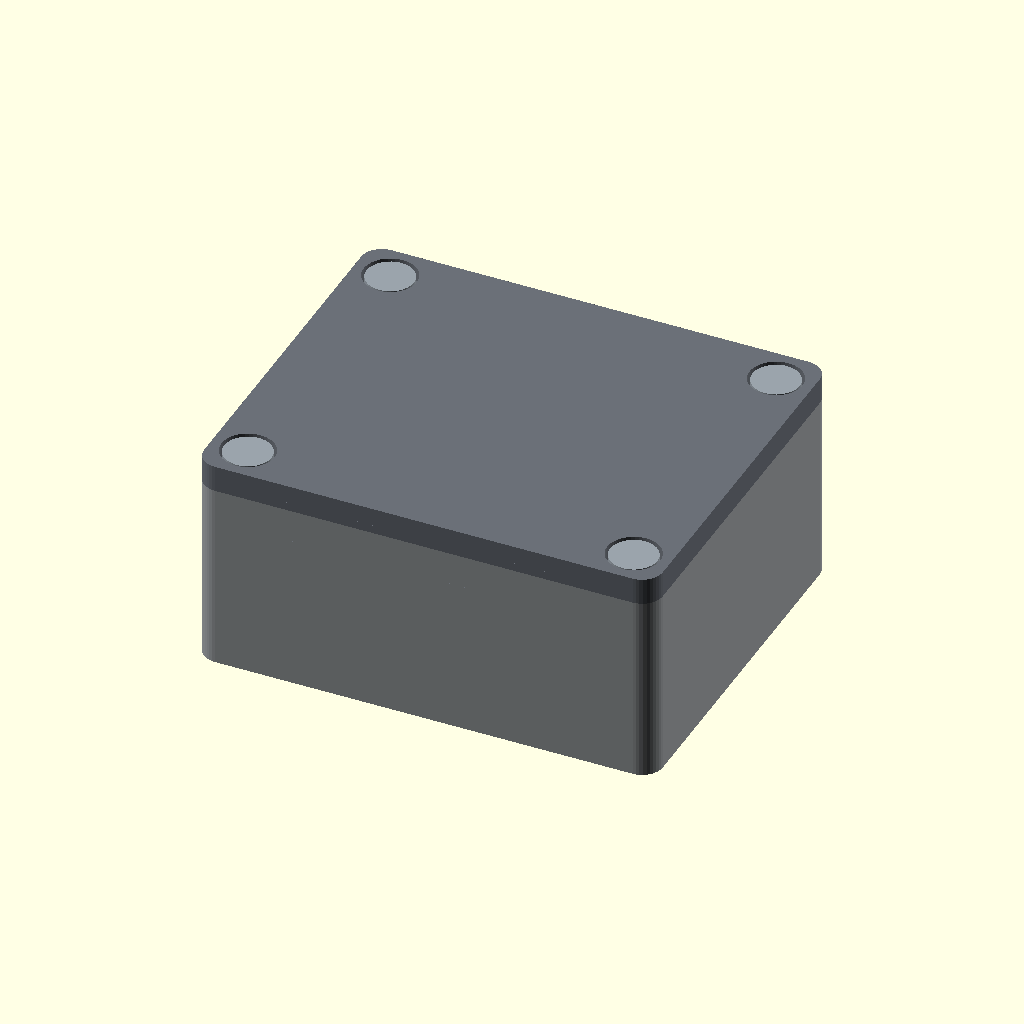
Cell 1 — every parameter at its default value.
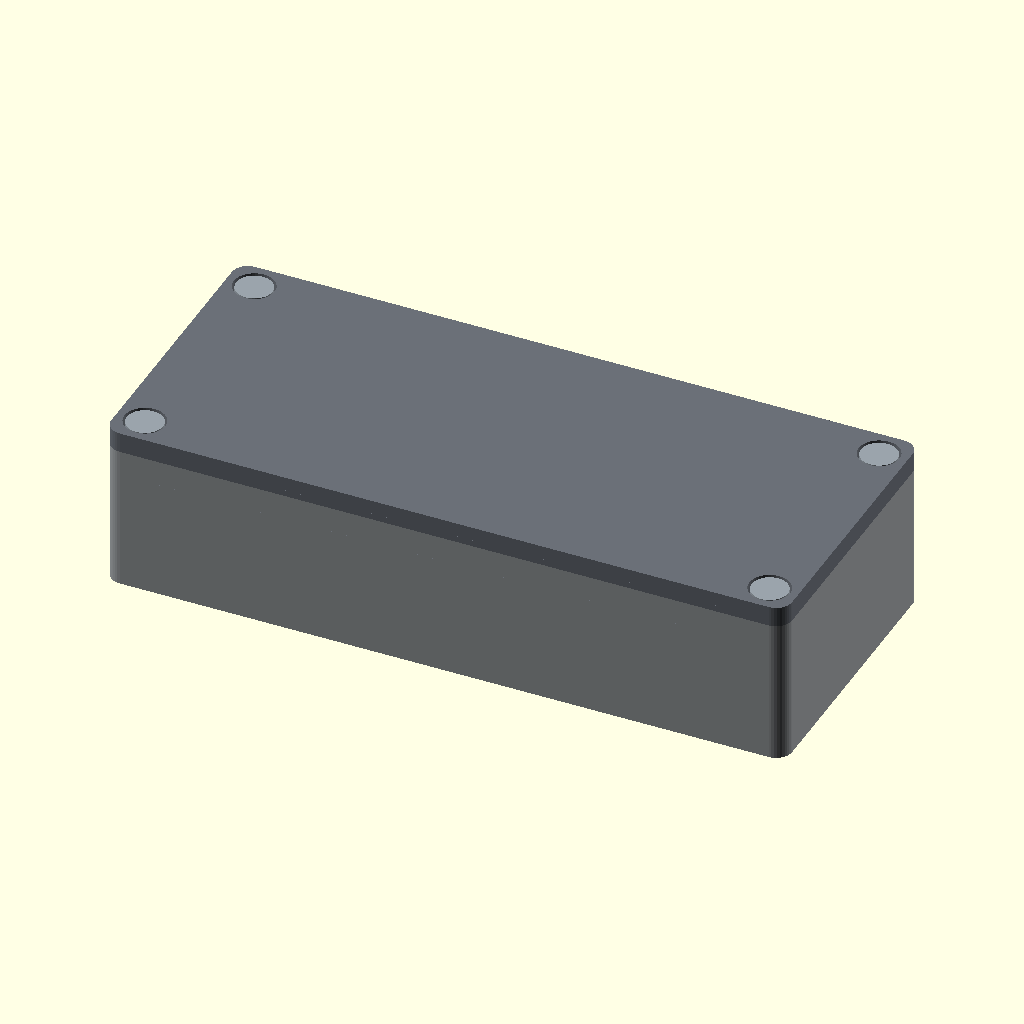
Cell 2 — kit_l set to 103.3, the other parameters unchanged.
The same orthographic view direction (rotation 55°, 0°, 25°; colour scheme Cornfield) for every cell, with the view re-fitted per cell, so scale and position can differ between cells.
The OpenSCAD source (case/halo2_case.scad):
// Case for the halo2-controller: DOIT ESP32 DevKit V1 (30 pads, ESP-WROOM-32, CP2102) without pin headers, wires
// soldered directly, BM5602-60-1 glued flat on the underside towards the USB end, and a 5 V USB-C PD board as a
// second power input (to VIN and GND). Units mm, Z up. Modules build every part in its INSTALLED position; the part branches at the end put
// each print part into PRINT orientation (largest flat face on the bed at z = 0). The tools set `part`.
//
// Layout: the DevKit is screwed through its four corner holes onto bosses with M2 self-tapping screws, its micro-USB in a cut-out of the thin front wall (-x); below it there is room for the glued module and the
// wire loops. The PD board hangs upside down under the lid, screwed with two M2 self-tapping screws through its two
// middle holes into a boss of the lid; its USB-C sits in a second cut-out right above. Both receptacles reach into
// their cut-outs, so the DevKit and the lid go in a little behind their place and slide forward. Four M3 x 8
// (ISO 7380) sink into bridged counterbores in the lid and reach Ruthex RX-M3x5.7 inserts in bosses beside the PCB,
// which makes the box wider than the DevKit. The bottom carries an inverted QR code to the GitHub repo, printed in
// two colours with the AMS: the modules grey in the first three layers, the black floor around them the quiet zone.

use <lib/opp_parts.scad>;
include <qr_repo.scad>;   // qr_url, qr_matrix: generated by make_qr.py

part = "assembly";   // print part, "box_base" / "box_qr", "assembly", "exploded", "metrics", "none"
$fa = 2;
$fs = 0.4;
eps = 0.01;

/* [DevKit: DOIT DevKit V1 from the flatbed scan 2026-10-27; stack height measured on the first board, split estimated] */
kit_l = 51.65;       // PCB length (x), USB end at -x
kit_w = 28.1;        // PCB width (y): upper bound, the scan shadow blurs the long edges
kit_t = 1.6;         // PCB thickness
stack_h = 12.0;      // measured 2026-10-27 on the first board: module and wires below, PCB, tallest part on top
top_lo = 3.0;        // least height on top: the WROOM alone is 3.1
top_h = 3.8;         // most height on top (WROOM shield, receptacle, buttons)
under_h = stack_h - kit_t - top_lo;   // room below the PCB for any split between top_lo and top_h
kit_hole_d = 3.0;    // corner holes (scan: plated ring with a 2.0-2.2 light core)
kit_hole_e = 2.46;   // hole centres from each PCB end: 46.73 apart (scan)
kit_hole_s = (kit_w - 23.5) / 2;  // 23.5 apart across, centred on the board (scan)
wroom_l = 25.5;      // ESP-WROOM-32 incl. antenna, at the +x end
wroom_w = 18;
wroom_end = 0.3;     // module edge to the PCB end (photo)
wroom_ant = 6.0;     // antenna part at the +x end: module PCB only, no shield (estimate)
usb_w = 7.6;         // micro-USB receptacle on top at the -x end
usb_h = 2.8;
usb_over = 0.4;      // receptacle front beyond the PCB end (scan 0.3)
btn = [5.0, 3.0, 2.5];   // EN and BOOT beside the receptacle: length (x), width (y), height (photo estimate)
btn_y = 7.95;        // their centres from the centre line, about 3.8 inside the hole axes (photo)
bm_l = 17.7;         // BM5602 on the underside (photo estimate)
bm_w = 19.5;
bm_h = 3.2;          // module PCB, parts and glue below the DevKit

/* [USB-C PD board, 5 V: outline from the flatbed scan 2026-10-27, heights estimated] */
pd_l = 30.6;
pd_w = 19.7;
pd_t = 1.6;
pdc_w = 8.94;        // USB-C receptacle on the component side at the -x end
pdc_l = 7.35;
pdc_h = 3.2;
pdc_over = 0.9;      // receptacle front beyond the PCB edge (scan)
pd_parts = 1.5;      // other parts on the component side
pd_stub = 1.0;       // receptacle legs and solder joints on the table side
pd_hole_y = 2.5;     // the two plated holes in the middle of the far end, +-2.5 from the centre line (scan)
pd_hole_e = 2.2;     // hole centres from the far end (scan, 1.6-2.5): the screws locate the board, measure
pd_hole_d = 2.1;     // scan: about 2.0
pd_pads = 5.0;       // wire pads in the corners of the far end, up to this far from it (scan)

/* [PD board screws: M2 self-tapping pan heads from Fabian's VooGenzek set, up through the board into the lid] */
pd_screw = [2.0, 6, 4.0, 1.8];   // M2 x 6: shank, under-head length, head diameter, head height envelope
pd_pilot_d = 1.6;    // starting pilot (0.8 D); verify on printed PETG
pd_pilot_mouth = [2.3, 0.4];     // relieved mouth: diameter, depth
pd_skin = 1.5;       // pilot end to the visible lid top
pd_boss_r = 2.3;     // around each hole; the two merge into one block
pd_rest = [8.0, 1.2];            // rests under the table side long edges at the receptacle end: length, width

/* [Plugs (overmould envelopes) and cut-outs] */
plug_w = 11.5;       // micro-USB
plug_h = 8.0;
plug_gap = 1.5;      // overmould front to the receptacle front when plugged in
cplug_w = 12.0;      // USB-C
cplug_h = 7.0;
cplug_gap = 0.3;
port_cl = 0.25;      // cut-out clearance around each receptacle
port_bar = 1.2;      // web between the two cut-outs

/* [DevKit screws: M2 self-tapping like the PD board; the head (4.0) clears EN and BOOT, the 3.0 holes leave play] */
kit_screw = pd_screw;
kit_pilot_d = pd_pilot_d;
kit_pilot_mouth = pd_pilot_mouth;
kit_boss_d = 4.4;

/* [Case] */
wall = 2.0;          // five 0.4 mm lines
wall_front = 1.0;    // thin front wall: the receptacles end close to the outer face so the plugs seat fully
floor_t = 1.6;
corner_r = 2.5;
kit_cl = 0.4;        // clearance beside the PCB
kit_front = 0.1;     // PCB end to the front wall
head_cl = 0.3;       // above the tallest part on top (top_h is already the upper bound)
insert = "M3";       // Ruthex RX-M3x5.7: hole 4.0, datasheet wall 1.6, length 5.7
insert_hole = 4.0;
insert_wall = 1.6;
insert_extra = 1.5;  // pocket below the insert for the screw tip
boss_d = insert_hole + 2 * insert_wall;
boss_pcb_gap = 0.4;  // boss to the PCB clearance zone
boss_edge = 4.4;     // screw axis to the outer faces: the head counterbore keeps 1.2 mm to the edge

/* [Lid] */
lid_t = 3.2;         // carries the screw counterbores
cb_d = 1.8;          // counterbore depth: the ISO 7380 head (1.65) ends 0.15 below the top
cb_dia = 6.4;
screw_cl = 3.4;
m3_head = [5.7, 1.65];
lid_lip_h = 3;       // lips along the long sides between the bosses
lid_lip_t = 1.2;
lid_cl = 0.2;        // clearance per side between lip and box wall
screw_l = 8;         // ISO 7380 M3 x 8 (in stock)
pd_front = 0.05;     // PD board edge to the front wall

/* [QR code on the bottom, inverted: grey modules in the first three layers of the black floor] */
// Inverted codes need a scanner that tries both polarities: Fabian's iPhone camera reads it (render, 2026-10-28)
inlay_t = 0.6;
qr_module = 1.0;     // module pitch: single modules and gaps stay above the 0.8 mm inlay minimum
qr_quiet = 4;        // quiet zone in modules the floor must leave around the code (QR standard)
qr_grow = 0.02;      // modules overlap their diagonal neighbours: no zero-width necks in either colour

assert(wall >= 3 * 0.4, "Walls need at least three perimeters");

// ---------- derived layout ----------
kit_x0 = -kit_l / 2;
kit_x1 = kit_l / 2;
kit_y0 = -kit_w / 2;
kit_slide = usb_over - kit_front + 0.2;             // DevKit goes in this far behind its place, then forward
lid_slide = pdc_over - pd_front + 0.25;             // same for the lid with the PD board
x_in0 = kit_x0 - kit_front;
x_in1 = kit_x1 + kit_slide + 0.2;
boss_y = kit_w / 2 + kit_cl + boss_pcb_gap + boss_d / 2;
y_o = boss_y + boss_edge;
y_in = y_o - wall;
x_o0 = x_in0 - wall_front;
x_o1 = x_in1 + wall;
box_l = x_o1 - x_o0;
box_w = 2 * y_o;
xc = (x_o0 + x_o1) / 2;
boss_xy = [for (bx = [x_o0 + boss_edge, x_o1 - boss_edge], sy = [-1, 1]) [bx, sy * boss_y]];
kit_holes = [for (sx = [-1, 1], sy = [-1, 1]) [sx * (kit_l / 2 - kit_hole_e), sy * (kit_w / 2 - kit_hole_s)]];
kit_pilot_depth = kit_screw[1] - kit_t + 1;
bm_end = kit_hole_e + kit_boss_d / 2 + 0.6;          // module behind the bosses at the USB end
z_pcb = floor_t + under_h;                          // PCB underside
z_usb = z_pcb + kit_t + usb_h / 2;                  // micro-USB axis
// PD board upside down: its receptacle above the micro-USB one with room for the web, its parts above the DevKit top
pdc_gap = port_bar + 2 * port_cl;
z_pdb = max(z_pcb + kit_t + usb_h + pdc_gap + pdc_h, z_pcb + kit_t + top_h + 0.3 + pd_parts);   // component side
z_pdt = z_pdb + pd_t;                               // table side, facing the lid
z_pdc = z_pdb - pdc_h;                              // underside of the USB-C receptacle
z_c = z_pdc + pdc_h / 2;                            // USB-C axis
pd_pilot_depth = pd_screw[1] - pd_t + 0.3;          // from the table side up into the lid
pd_standoff = max(pd_stub + 0.2, pd_pilot_depth + pd_skin - lid_t);   // table side to the lid: the boss height
box_h = max(z_pcb + kit_t + top_h + head_cl, z_pdt + pd_standoff);
usb_x0 = kit_x0 - usb_over;                         // micro-USB front
pd_x0 = x_in0 + pd_front;
pd_x1 = pd_x0 + pd_l;
pdc_x0 = pd_x0 - pdc_over;                          // USB-C front
pd_holes = [for (sy = [-1, 1]) [pd_x1 - pd_hole_e, sy * pd_hole_y]];
pocket_depth = 5.7 + insert_extra;
screw_engage = screw_l - (lid_t - cb_d);
lip_x0 = boss_xy[0][0] + boss_d / 2 + 0.4;
lip_x1 = boss_xy[2][0] - boss_d / 2 - 0.4 - lid_slide - 0.1;

assert(screw_engage <= pocket_depth - 0.2, "Screw longer than the insert pocket");
assert(screw_engage >= 5.7, "Screw does not reach through the insert");
assert(lid_t - cb_d - 0.4 >= 0.8, "Too little lid under the counterbore bridges");
assert(boss_edge - cb_dia / 2 >= 1.2, "Counterbore too close to the lid edge");
assert(boss_edge - insert_hole / 2 >= insert_wall, "Insert too close to the outer face");
assert(kit_pilot_depth <= z_pcb - floor_t + floor_t - 0.8, "DevKit pilot runs through the floor");
assert(kit_boss_d >= kit_pilot_d + 2 * 1.2, "DevKit boss wall below 1.2 mm");
assert(box_h - floor_t >= 5.7 + 1.6, "Boss shorter than insert + floor");
assert(usb_x0 - plug_gap <= x_o0, "Micro-USB plug hits the front wall before it seats");
assert(pdc_x0 - cplug_gap <= x_o0, "USB-C plug hits the front wall before it seats");
assert(pd_standoff + lid_t - pd_pilot_depth >= pd_skin - eps, "PD pilot too close to the lid top");
assert(pd_hole_d > pd_screw[0], "M2 shank does not pass the PD board holes");
assert(box_w - corner_r - len(qr_matrix) * qr_module >= 2 * qr_quiet * qr_module, "Floor too narrow for the QR quiet zone");
assert(z_pdb - pd_screw[3] >= z_pcb + kit_t + top_h + 0.3, "PD screw heads reach down to the DevKit parts");

// ---------- helpers ----------
module rounded_rect(w, d, r) offset(r = r) offset(delta = -r) square([w, d], center = true);
module outer2d() translate([xc, 0]) rounded_rect(box_l, box_w, corner_r);
module inner2d(grow = 0) translate([(x_in0 + x_in1) / 2, 0]) rounded_rect(x_in1 - x_in0 + 2 * grow, 2 * (y_in + grow), 0.5);
// cut-out through the front wall around a receptacle: h tall (z), w wide (y), centred on y = 0 and z
module port(z, w, h, r) translate([x_o0 - eps, 0, z]) rotate([0, 90, 0]) linear_extrude(wall_front + 2 * eps)
    rounded_rect(h, w, r);

// ---------- bought parts (envelopes) in installed position ----------
module devkit() {
    wx = kit_x1 - wroom_end - wroom_l;
    difference() {
        translate([kit_x0, kit_y0, z_pcb]) cube([kit_l, kit_w, kit_t]);
        for (h = kit_holes) translate([h[0], h[1], z_pcb - 1]) cylinder(d = kit_hole_d, h = kit_t + 2);
    }
    translate([wx, -wroom_w / 2, z_pcb + kit_t]) cube([wroom_l - wroom_ant, wroom_w, 3.2]);
    translate([wx, -wroom_w / 2, z_pcb + kit_t]) cube([wroom_l, wroom_w, 1.0]);
    translate([usb_x0, -usb_w / 2, z_pcb + kit_t]) cube([5.5, usb_w, usb_h]);
    for (sy = [-1, 1]) translate([kit_x0 + 0.3, sy * btn_y - btn[1] / 2, z_pcb + kit_t]) cube([btn[0], btn[1], btn[2]]);
}
module bm5602() translate([kit_x0 + bm_end, -bm_w / 2, z_pcb - bm_h]) cube([bm_l, bm_w, bm_h]);
// PD board upside down: receptacle and parts face down, legs and solder joints face the lid
module pdboard() {
    difference() {
        translate([pd_x0, -pd_w / 2, z_pdb]) cube([pd_l, pd_w, pd_t]);
        for (h = pd_holes) translate([h[0], h[1], z_pdb - 1]) cylinder(d = pd_hole_d, h = pd_t + 2, $fn = 24);
    }
    // the receptacle shell is a stadium: half circles at both ends
    hull() for (sy = [-1, 1]) translate([pdc_x0, sy * (pdc_w - pdc_h) / 2, z_c]) rotate([0, 90, 0]) cylinder(d = pdc_h, h = pdc_l);
    // other parts, but none under the screw heads
    difference() {
        translate([pdc_x0 + pdc_l, -pd_w / 2 + 0.5, z_pdb - pd_parts]) cube([pd_x1 - pdc_x0 - pdc_l - 0.5, pd_w - 1, pd_parts + eps]);
        for (h = pd_holes) translate([h[0], h[1], z_pdb - pd_parts - 1]) cylinder(d = pd_screw[2] + 0.6, h = pd_parts + 2);
    }
    // table side: receptacle legs at the front, wire joints in the corners of the far end
    translate([pd_x0 + 0.5, -pd_w / 2 + pd_rest[1] + 0.3, z_pdt - eps]) cube([7.0, pd_w - 2 * pd_rest[1] - 0.6, pd_stub + eps]);
    for (sy = [-1, 1]) translate([pd_x1 - pd_pads, sy > 0 ? pd_hole_y + pd_boss_r + 0.4 : -pd_w / 2, z_pdt - eps])
        cube([pd_pads, pd_w / 2 - pd_hole_y - pd_boss_r - 0.4, pd_stub + eps]);
}
// Overmoulds of plugged-in cables, 20 mm of each; only one is plugged in at a time
module usb_plug() translate([usb_x0 - plug_gap - 20, -plug_w / 2, z_usb - plug_h / 2]) cube([20, plug_w, plug_h]);
module usbc_plug() translate([pdc_x0 - cplug_gap - 20, -cplug_w / 2, z_c - cplug_h / 2]) cube([20, cplug_w, cplug_h]);
module screws() for (p = boss_xy) translate([p[0], p[1], box_h + lid_t - cb_d]) {
    cylinder(d = m3_head[0], h = m3_head[1]);
    translate([0, 0, -screw_l]) cylinder(d = 2.9, h = screw_l + eps);
}
module pd_screws() for (h = pd_holes) translate([h[0], h[1], z_pdb]) {
    translate([0, 0, -pd_screw[3]]) cylinder(d = pd_screw[2], h = pd_screw[3]);
    cylinder(d = pd_screw[0], h = pd_screw[1] + eps);
}
module kit_screws() for (h = kit_holes) translate([h[0], h[1], z_pcb + kit_t]) {
    cylinder(d = kit_screw[2], h = kit_screw[3]);
    translate([0, 0, -kit_screw[1]]) cylinder(d = kit_screw[0], h = kit_screw[1] + eps);
}

// ---------- printed parts in installed position ----------
module box() difference() {
    union() {
        difference() {
            linear_extrude(box_h) outer2d();
            translate([0, 0, floor_t]) linear_extrude(box_h) inner2d();
        }
        // DevKit bosses under the four corner holes
        for (h = kit_holes) translate([h[0], h[1], floor_t - eps]) cylinder(d = kit_boss_d, h = under_h + eps);
        for (p = boss_xy) translate([p[0], p[1], floor_t - eps]) cylinder(d = boss_d, h = box_h - floor_t + eps);
    }
    for (p = boss_xy) translate([p[0], p[1], box_h]) opp_insert_pocket(insert, insert_extra);
    for (h = kit_holes) translate([h[0], h[1], z_pcb]) {
        translate([0, 0, -kit_pilot_depth]) cylinder(d = kit_pilot_d, h = kit_pilot_depth + eps);
        translate([0, 0, -kit_pilot_mouth[1]]) cylinder(d = kit_pilot_mouth[0], h = kit_pilot_mouth[1] + eps);
    }
    port(z_usb, usb_w + 2 * port_cl, usb_h + 2 * port_cl, 0.6);
    port(z_c, pdc_w + 2 * port_cl, pdc_h + 2 * port_cl, (pdc_h + 2 * port_cl) / 2 - 0.01);
}

// PD board seat under the lid (lid frame, underside at z = 0): one boss for both screws at the far end, two rests
// under the long edges at the receptacle end
module pd_mount() translate([0, 0, -pd_standoff]) {
    hull() for (h = pd_holes) translate([h[0], h[1], 0]) cylinder(r = pd_boss_r, h = pd_standoff + eps);
    for (sy = [-1, 1]) translate([pd_x0, sy > 0 ? pd_w / 2 - pd_rest[1] : -pd_w / 2, 0]) cube([pd_rest[0], pd_rest[1], pd_standoff + eps]);
}
module pd_pilots() for (h = pd_holes) translate([h[0], h[1], -pd_standoff]) {
    translate([0, 0, -eps]) cylinder(d = pd_pilot_d, h = pd_pilot_depth + eps, $fn = 24);
    translate([0, 0, -eps]) cylinder(d = pd_pilot_mouth[0], h = pd_pilot_mouth[1] + eps, $fn = 24);
}

// Counterbore that prints face down without supports, local frame with the face at z = 0 and +z into the part (as in
// nas-case): radius R to depth d, then two bridge layers (a slot, then a square), then the hole r through t.
module bridged_counterbore(r, R, d, t, l = 0.2, fn = 48) {
    translate([0, 0, -eps]) cylinder(r = R, h = d + eps, $fn = fn);
    translate([0, 0, d - 0.1]) linear_extrude(l + 0.1) intersection() { circle(r = R - 0.1, $fn = fn); square([2 * R, 2 * r + 1], center = true); }
    translate([0, 0, d + l]) linear_extrude(l) intersection() { circle(r = R - 0.2, $fn = fn); square(2 * r + 1, center = true); }
    translate([0, 0, -eps]) cylinder(r = r, h = t + 2 * eps, $fn = fn);
}

module lid() {       // underside of the plate at z = 0, resting on the box rim
    difference() {
        union() {
            linear_extrude(lid_t) outer2d();
            // lips along the long sides between the bosses; none at the ends, where the lid slides
            intersection() {
                translate([0, 0, -lid_lip_h]) linear_extrude(lid_lip_h + eps) difference() {
                    inner2d(-lid_cl);
                    inner2d(-lid_cl - lid_lip_t);
                }
                translate([lip_x0, -box_w, -lid_lip_h - 1]) cube([lip_x1 - lip_x0, 2 * box_w, lid_lip_h + 2]);
            }
            pd_mount();
        }
        pd_pilots();
        // M3 heads sunk into the top; the lid prints top down, so two bridge layers carry each counterbore floor
        for (p = boss_xy) translate([p[0], p[1], lid_t]) rotate([180, 0, 0])
            bridged_counterbore(screw_cl / 2, cb_dia / 2, cb_d, lid_t + 1);
    }
}

// Modules of the QR code (the dark ones of a normal code) in the installed top view. Columns run right to left
// because it is read from below (the box turned over), so the code is not mirrored there.
module qr_modules_2d() {
    n = len(qr_matrix);
    translate([xc, 0]) for (r = [0 : n - 1], c = [0 : n - 1]) if (qr_matrix[r][c] == 1)
        translate([(n / 2 - 1 - c) * qr_module - qr_grow, (n / 2 - 1 - r) * qr_module - qr_grow])
            square(qr_module + 2 * qr_grow);
}
module qr_zone() translate([0, 0, -eps]) linear_extrude(inlay_t + eps) qr_modules_2d();
module box_base() difference() { box(); qr_zone(); }
module box_qr() intersection() { box(); qr_zone(); }

// Lid top face down on the bed: a real 180 degree turn about x (never a mirror).
module lid_print_pose() translate([0, 0, lid_t]) rotate([180, 0, 0]) children();

module assembly(explode = 0) {
    color("#3b3f45") box_base();
    color("#9ea2a5") box_qr();
    color("#6b7078") translate([0, 0, box_h + 2 * explode]) lid();
    color("#7a3fbf") translate([0, 0, 1.5 * explode]) pdboard();
    color("#1f5fbf") translate([0, 0, explode]) devkit();
    color("#2a7de1") translate([0, 0, explode]) bm5602();
    color("#9aa3ab") translate([0, 0, 3 * explode]) screws();
    color("#c8ccd0") translate([0, 0, 2 * explode]) kit_screws();
    color("#c8ccd0") translate([0, 0, 1.2 * explode]) pd_screws();
}

// ---------- branches: the tools check that opp.toml [parts] matches them ----------
if      (part == "assembly") assembly();
else if (part == "exploded") assembly(20);
else if (part == "metrics") echo("PROJECT_METRICS", [
    ["wall", wall], ["wall_front", wall_front], ["lid_clearance", lid_cl], ["kit_holes", kit_holes],
    ["kit_hole_cl", (kit_hole_d - kit_screw[0]) / 2], ["bm_end", bm_end],
    ["pd_holes", pd_holes], ["pd_hole_cl", (pd_hole_d - pd_screw[0]) / 2], ["pd_standoff", pd_standoff],
    ["pd_pilot_depth", pd_pilot_depth], ["pd_skin", pd_standoff + lid_t - pd_pilot_depth],
    ["kit_front", kit_front], ["pd_front", pd_front], ["kit_slide", kit_slide], ["lid_slide", lid_slide],
    ["outer_mm", [box_l, box_w, box_h + lid_t]], ["inner_mm", [x_in1 - x_in0, 2 * y_in, box_h - floor_t]],
    ["under_h", under_h], ["z_pcb", z_pcb], ["z_usb", z_usb], ["z_usbc", z_c], ["box_h", box_h], ["boss_xy", boss_xy],
    ["pocket_depth", pocket_depth], ["screw_engage", screw_engage], ["cb_d", cb_d], ["lid_t", lid_t],
    ["usb_recess", usb_x0 - x_o0], ["usbc_recess", pdc_x0 - x_o0], ["port_bar", port_bar]]);
else if (part == "none") {}
else if (part == "box") box();
else if (part == "box_base") box_base();
else if (part == "box_qr") box_qr();
else if (part == "lid") lid_print_pose() lid();
Customizer parameters (derived from the source; name, type, default, range or options):
part: string, default "assembly"
eps: number, default 0.01
kit_l: number, default 51.65
kit_w: number, default 28.1
kit_t: number, default 1.6
stack_h: number, default 12
top_lo: number, default 3
top_h: number, default 3.8
kit_hole_d: number, default 3
kit_hole_e: number, default 2.46
wroom_l: number, default 25.5
wroom_w: number, default 18
wroom_end: number, default 0.3
wroom_ant: number, default 6
usb_w: number, default 7.6
usb_h: number, default 2.8
usb_over: number, default 0.4
btn: vector, default [5, 3, 2.5]
btn_y: number, default 7.95
bm_l: number, default 17.7
bm_w: number, default 19.5
bm_h: number, default 3.2
pd_l: number, default 30.6
pd_w: number, default 19.7
pd_t: number, default 1.6
pdc_w: number, default 8.94
pdc_l: number, default 7.35
pdc_h: number, default 3.2
pdc_over: number, default 0.9
pd_parts: number, default 1.5
pd_stub: number, default 1
pd_hole_y: number, default 2.5
pd_hole_e: number, default 2.2
pd_hole_d: number, default 2.1
pd_pads: number, default 5
pd_screw: vector, default [2, 6, 4, 1.8]
pd_pilot_d: number, default 1.6
pd_pilot_mouth: vector, default [2.3, 0.4]
pd_skin: number, default 1.5
pd_boss_r: number, default 2.3
pd_rest: vector, default [8, 1.2]
plug_w: number, default 11.5
plug_h: number, default 8
plug_gap: number, default 1.5
cplug_w: number, default 12
cplug_h: number, default 7
cplug_gap: number, default 0.3
port_cl: number, default 0.25
port_bar: number, default 1.2
kit_boss_d: number, default 4.4
wall: number, default 2
wall_front: number, default 1
floor_t: number, default 1.6
corner_r: number, default 2.5
kit_cl: number, default 0.4
kit_front: number, default 0.1
head_cl: number, default 0.3
insert: string, default "M3"
insert_hole: number, default 4
insert_wall: number, default 1.6
insert_extra: number, default 1.5
boss_pcb_gap: number, default 0.4
boss_edge: number, default 4.4
lid_t: number, default 3.2
